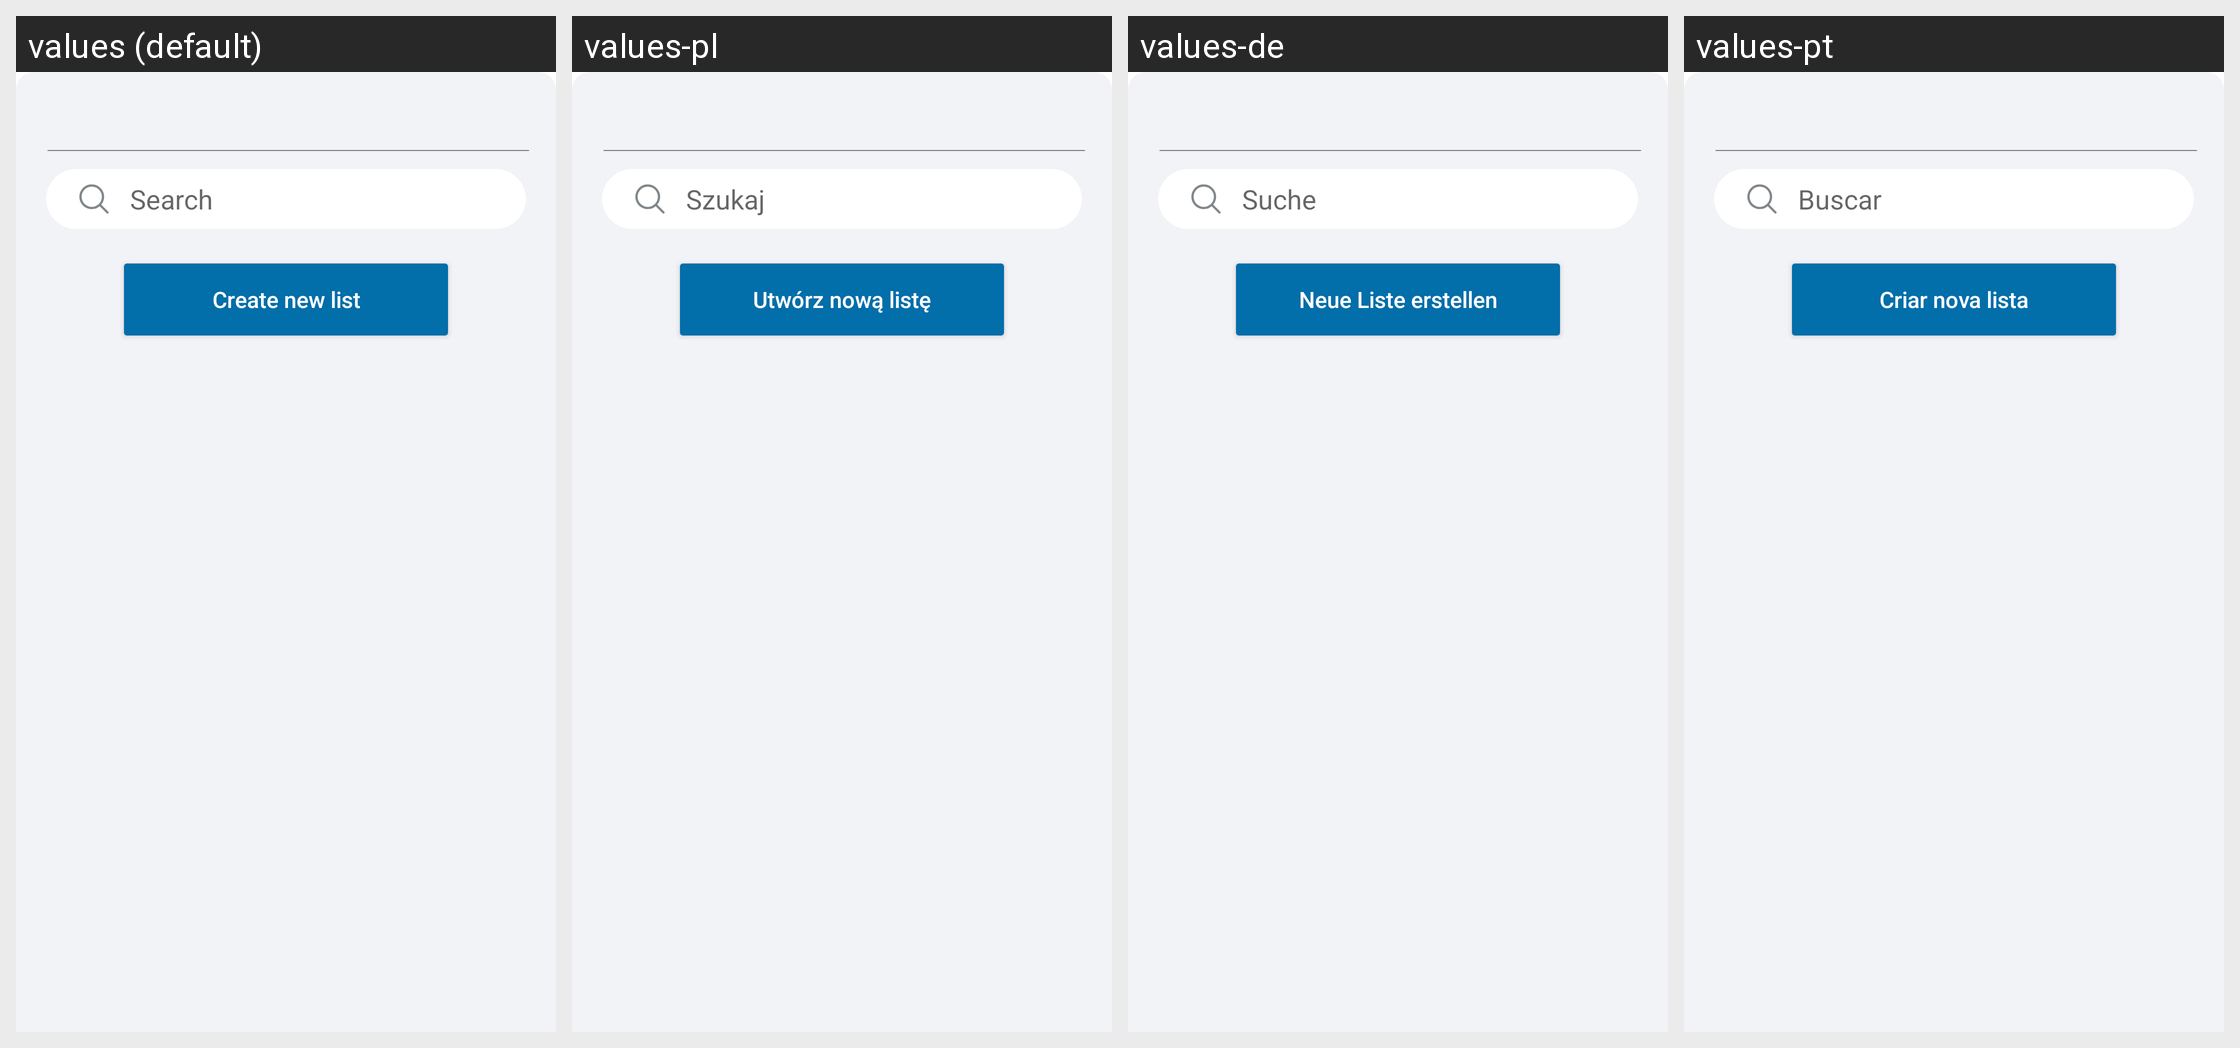

Strings drawn on this Android screen and how each of the app's shown locales translates them:
Android screen res/layout/movebottomlayout.xml rendered under 4 locales, left to right: values (default), values-pl, values-de, values-pt. Device: Nexus 5 (rendered at 1080×1920; each locale shown at half size, 540×960, under a caption strip naming it); theme Theme.ShoppingList.
Other locales in the repository, not shown: values-ar, values-es, values-fr, values-hi, values-ja, values-ru, values-zh.
Strings drawn on this screen, with the default value and each locale's value (text and hints the layout hard-codes, and strings that could not be matched under every locale, appear in the picture but are not listed):

move_bottom_layout_search_bar
  values: Search
  values-pl: Szukaj
  values-de: Suche
  values-pt: Buscar

move_bottom_layout_new_list_button
  values: Create new list
  values-pl: Utwórz nową listę
  values-de: Neue Liste erstellen
  values-pt: Criar nova lista
